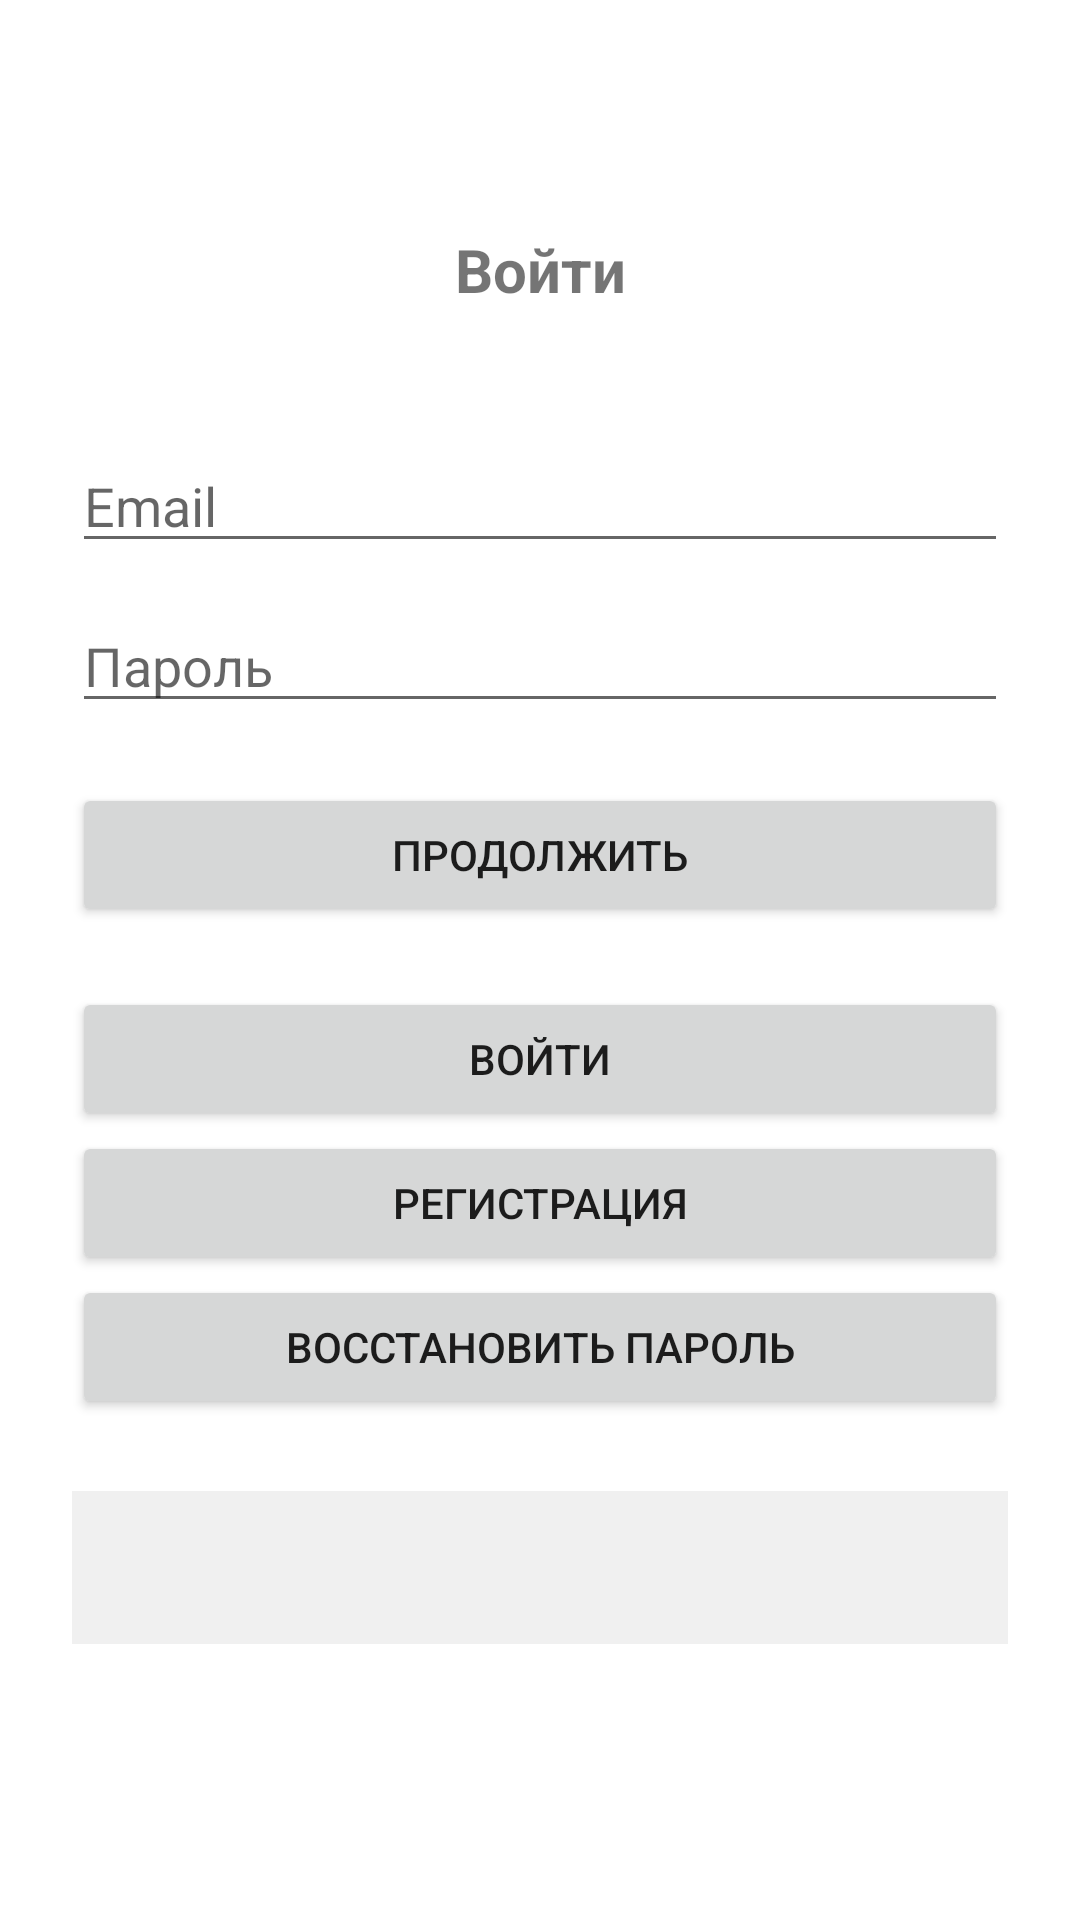

Write the Android layout XML for this screen, with the resource values it uses.
<!-- AndroidManifest.xml: fallback theme Theme.MaterialComponents.DayNight.NoActionBar -->
<!-- res/layout/activity_auth.xml -->
<?xml version="1.0" encoding="utf-8"?>
<ScrollView xmlns:android="http://schemas.android.com/apk/res/android"
    android:layout_width="match_parent"
    android:layout_height="match_parent"
    android:fillViewport="true">

    <LinearLayout
        android:layout_width="match_parent"
        android:layout_height="wrap_content"
        android:orientation="vertical"
        android:padding="24dp">

        <TextView
            android:id="@+id/productTitle"
            android:layout_width="match_parent"
            android:layout_height="wrap_content"
            android:gravity="center"
            android:textSize="30sp"
            android:textStyle="bold" />

        <TextView
            android:id="@+id/screenTitle"
            android:layout_width="match_parent"
            android:layout_height="wrap_content"
            android:layout_marginTop="12dp"
            android:gravity="center"
            android:text="@string/core_login"
            android:textSize="20sp"
            android:textStyle="bold" />

        <TextView
            android:id="@+id/statusText"
            android:layout_width="match_parent"
            android:layout_height="wrap_content"
            android:layout_marginTop="12dp"
            android:gravity="center"
            android:textColor="#666666" />

        <EditText
            android:id="@+id/nameInput"
            android:layout_width="match_parent"
            android:layout_height="wrap_content"
            android:layout_marginTop="20dp"
            android:hint="@string/core_name"
            android:inputType="textPersonName"
            android:visibility="gone" />

        <EditText
            android:id="@+id/emailInput"
            android:layout_width="match_parent"
            android:layout_height="wrap_content"
            android:layout_marginTop="12dp"
            android:hint="@string/core_email"
            android:inputType="textEmailAddress" />

        <EditText
            android:id="@+id/passwordInput"
            android:layout_width="match_parent"
            android:layout_height="wrap_content"
            android:layout_marginTop="12dp"
            android:hint="@string/core_password"
            android:inputType="textPassword" />

        <Spinner
            android:id="@+id/roleSpinner"
            android:layout_width="match_parent"
            android:layout_height="48dp"
            android:layout_marginTop="12dp"
            android:visibility="gone" />

        <EditText
            android:id="@+id/codeInput"
            android:layout_width="match_parent"
            android:layout_height="wrap_content"
            android:layout_marginTop="12dp"
            android:hint="@string/core_code"
            android:inputType="number"
            android:maxLength="6"
            android:visibility="gone" />

        <EditText
            android:id="@+id/newPasswordInput"
            android:layout_width="match_parent"
            android:layout_height="wrap_content"
            android:layout_marginTop="12dp"
            android:hint="@string/core_new_password"
            android:inputType="textPassword"
            android:visibility="gone" />

        <Button
            android:id="@+id/submitButton"
            android:layout_width="match_parent"
            android:layout_height="wrap_content"
            android:layout_marginTop="20dp"
            android:text="@string/core_submit" />

        <Button
            android:id="@+id/loginModeButton"
            android:layout_width="match_parent"
            android:layout_height="wrap_content"
            android:layout_marginTop="20dp"
            android:text="@string/core_login" />

        <Button
            android:id="@+id/registerModeButton"
            android:layout_width="match_parent"
            android:layout_height="wrap_content"
            android:text="@string/core_register" />

        <Button
            android:id="@+id/recoveryModeButton"
            android:layout_width="match_parent"
            android:layout_height="wrap_content"
            android:text="@string/core_recovery" />

        <TextView
            android:id="@+id/demoHint"
            android:layout_width="match_parent"
            android:layout_height="wrap_content"
            android:layout_marginTop="24dp"
            android:background="#F0F0F0"
            android:padding="16dp"
            android:textColor="#555555"
            android:textIsSelectable="true" />
    </LinearLayout>
</ScrollView>
<!-- resources referenced by this layout -->
<resources>
  <string name="core_code">Код восстановления</string>
  <string name="core_email">Email</string>
  <string name="core_login">Войти</string>
  <string name="core_name">Имя</string>
  <string name="core_new_password">Новый пароль</string>
  <string name="core_password">Пароль</string>
  <string name="core_recovery">Восстановить пароль</string>
  <string name="core_register">Регистрация</string>
  <string name="core_submit">Продолжить</string>
</resources>
